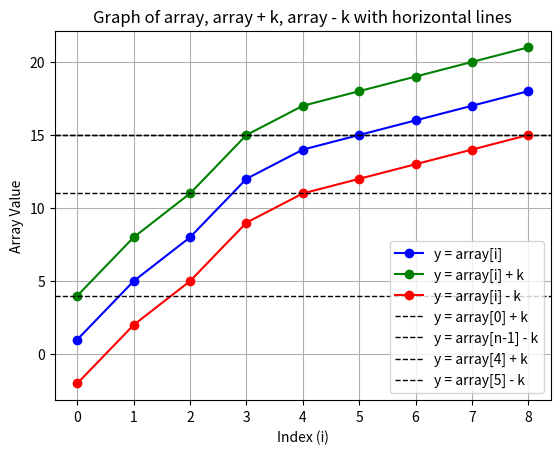

Python code for this plot:
import matplotlib.pyplot as plt

# Given array
array = [1, 5, 8, 12, 14, 15, 16, 17, 18]

# 17 original delta
# new delta at i = 4: 17 - 4 = 13

k = 3

# X-axis values (indices)
x = list(range(len(array)))

# Original array (y = array[i])
y = array
y_plus_k = [value + k for value in array]
y_minus_k = [value - k for value in array]

def calcDelta(i):
    left = y_plus_k[0]
    right = y_minus_k[-1]
    plus_i = y_plus_k[i]
    minus_iminus1 = y_minus_k[i + 1]
    return abs(max(right, plus_i) - min(left, minus_iminus1))

res = []
for i in range(len(array)-1):
    res.append([i, calcDelta(i)])
print("i and the ranges of i: ", res)

print ("optimal i: ")
delta = calcDelta(i)
print("delta: {}; i: {}".format(delta, i))


def calcPlot(i):
    # Plotting the original array
    plt.plot(x, y, 'bo-', label='y = array[i]', color='blue')

    # Plotting array + k
    plt.plot(x, y_plus_k, 'go-', label='y = array[i] + k', color='green')

    # Plotting array - k
    plt.plot(x, y_minus_k, 'ro-', label='y = array[i] - k', color='red')

    # Overlay horizontal lines
    plt.axhline(y=y_plus_k[0], color='black', linestyle='--', linewidth=1, label='y = array[0] + k')
    plt.axhline(y=y_minus_k[-1], color='black', linestyle='--', linewidth=1, label='y = array[n-1] - k')
    plt.axhline(y=y_plus_k[i], color='black', linestyle='--', linewidth=1, label='y = array[4] + k')
    plt.axhline(y=y_minus_k[i + 1], color='black', linestyle='--', linewidth=1, label='y = array[5] - k')

    # Adding labels and title
    plt.xlabel('Index (i)')
    plt.ylabel('Array Value')
    plt.title('Graph of array, array + k, array - k with horizontal lines')

    # Adding grid
    plt.grid(True)

    # Show the legend
    plt.legend()

    # Display the graph
    plt.show()

calcPlot(3)

